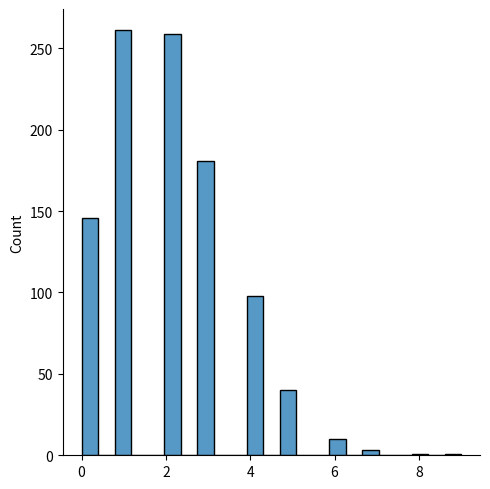

The matplotlib source for this figure:
from numpy import random
import matplotlib.pyplot as plt
import seaborn as sns

sns.displot(random.poisson(lam=2, size=1000))

plt.show()